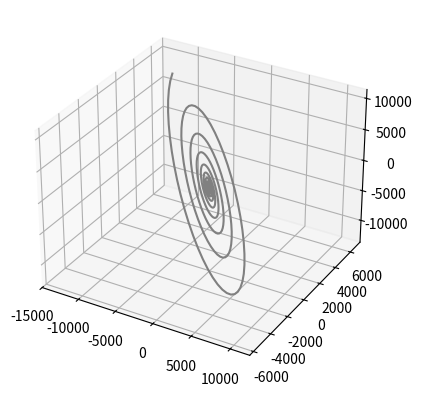

This chart was generated by the following Python code:
import numpy as np
import matplotlib.pyplot as plt 

fig = plt.figure()
ax = plt.axes(projection='3d')

def cross(v1, v2):
	x1, y1, z1 = v1
	x2, y2, z2 = v2
	return np.array([y1*z2-z1*y2, -(x1*z2-z1*x2), x1*y2-y1*x2])

E = np.array([1, 4, 7])
B = np.array([10, 20, 0])

m = 5
q = -3

def acc(q, E, v, B, m):
	return np.array((E + cross(v, B)))*q/m

x, y, z = 100, 50, 100
v = np.array([0, 0, 0])
dt = 0.01
t = 0

coords = []
while t < 15:
	x += v[0]*dt
	y += v[1]*dt
	z += v[2]*dt
	a  = acc(q, E, v, B, m)
	v = v + a*dt
	t += dt
	coords.append([x, y, z])

coords = np.array(coords)
ax.plot3D(coords[:, 0], coords[:, 1], coords[:, 2], 'gray')
plt.show()




